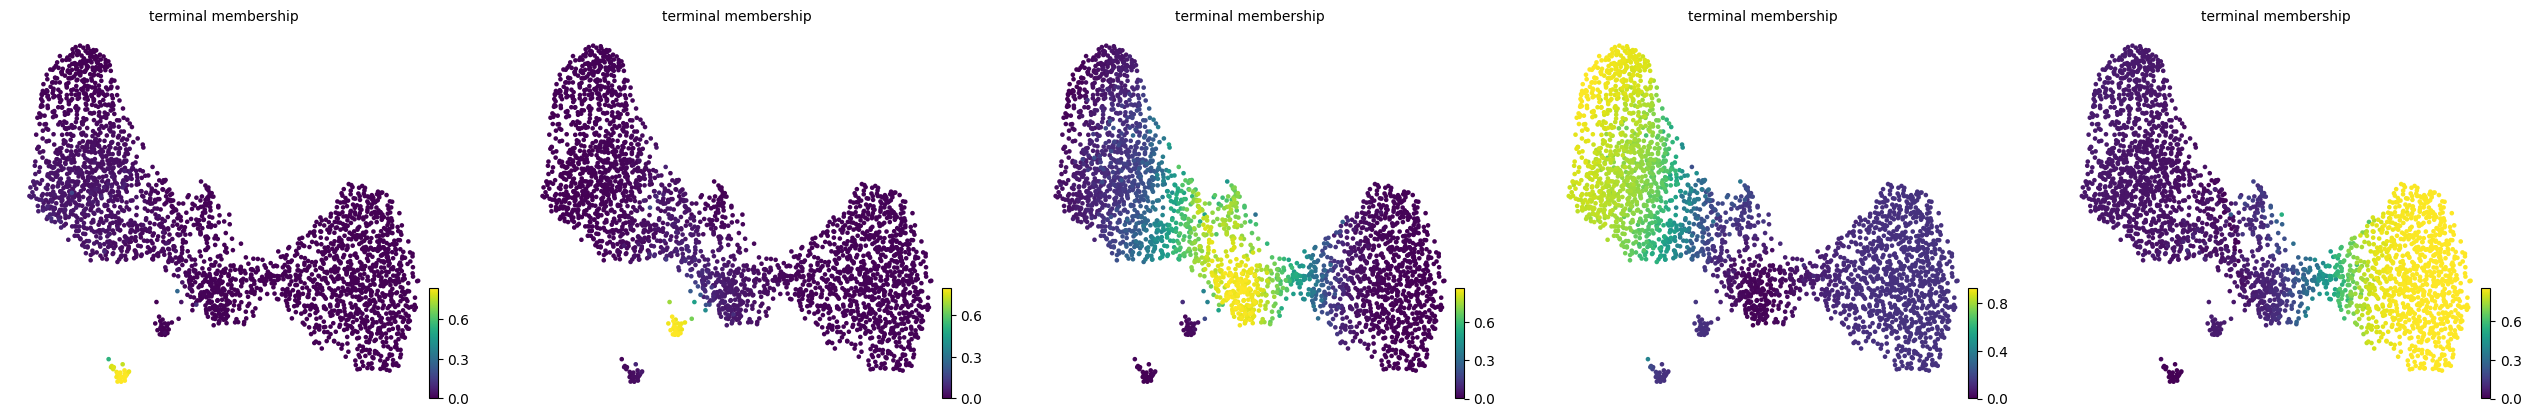

The table this chart was drawn from, first rows:
, umap_1, umap_2, paul15_clusters, 11DC, 19Lymph, 7MEP, 15Mo, 3Ery
W31105, -0.04298, 4.939, 7MEP, 0.003432, 0.04841, 0.8544, 0.004623, 0.0891
W31106, -7.29, 7.891, 15Mo, 0.03842, 0.001555, 0.06793, 0.843, 0.04914
W31107, 8.921, 3.612, 3Ery, 4.6200094714111586e-05, 0.00492, 0.0006441, 0.1315, 0.8629
W31108, -8.715, 9.5, 15Mo, 0.01277, 0.002443, 0.01078, 0.9099, 0.06415
W31109, 8.982, 4.066, 3Ery, 4.5093718965795654e-05, 0.0049, 0.0008889, 0.1314, 0.8627
W31110, -6.515, 8.743, 15Mo, 0.01755, 0.007082, 0.1981, 0.7321, 0.04513
W31111, 5.073, 3.849, 4Ery, 3.38222709031084e-05, 0.004258, 0.05, 0.1253, 0.8204
W31113, 1.379, 4.441, 2Ery, 0.002136, 0.03405, 0.6949, 0.02434, 0.2446
W31114, 4.614, 3.412, 3Ery, 0.0001438, 0.004383, 0.08782, 0.1227, 0.7849
W31115, 7.754, 6.393, 2Ery, 3.212151054129428e-05, 0.004691, 0.004995, 0.1307, 0.8596
W31116, 6.664, 5.812, 2Ery, 2.6110775212452224e-05, 0.004616, 0.00801, 0.1302, 0.8572
W31117, -2.568, 7.315, 17Neu, 0.008031, 0.03367, 0.717, 0.2151, 0.02617
W31118, -7.834, 8.668, 14Mo, 0.03194, 0.001813, 0.07356, 0.8417, 0.05099
W31119, -4.372, 7.126, 13Baso, 0.02611, 0.01983, 0.3436, 0.5776, 0.03291
W31120, 7.506, 5.186, 3Ery, 3.585500530311476e-05, 0.004757, 0.003817, 0.1309, 0.8605
W31121, -0.006649, 4.018, 7MEP, 0.008681, 0.06573, 0.8183, 0.009195, 0.09806
W31122, 7.29, 3.126, 3Ery, 4.365374866973599e-05, 0.004882, 0.002204, 0.1313, 0.8616
W31123, 7.539, 5.036, 3Ery, 3.5396277096055334e-05, 0.004751, 0.004249, 0.1308, 0.8601
W31124, 8.6, 6.164, 2Ery, 3.686093991522627e-05, 0.004756, 0.003014, 0.131, 0.8612
W31125, -0.8384, 7.486, 8Mk, 0.006082, 0.002846, 0.6989, 0.1838, 0.1084
W31126, 4.714, 3.915, 3Ery, 4.1170504723580754e-05, 0.004284, 0.08181, 0.1208, 0.793
W31127, -5.144, 5.906, 9GMP, 0.02145, 0.01469, 0.3468, 0.5443, 0.07272
W31128, -0.4217, 7.096, 8Mk, 0.005464, 0.006463, 0.6456, 0.1717, 0.1708
W31129, -2.093, 5.626, 10GMP, 0.01296, 0.07105, 0.7607, 0.1088, 0.04652
W31130, -4.599, 8.478, 15Mo, 0.03164, 0.01744, 0.2582, 0.66, 0.03268
W31131, -7.335, 9.786, 16Neu, 0.01087, 0.00403, 0.06066, 0.8689, 0.05554
W31132, 6.686, 5.782, 4Ery, 2.8588121828463924e-05, 0.004653, 0.007685, 0.1302, 0.8574
W31133, -4.254, 6.337, 13Baso, 0.02007, 0.02059, 0.4036, 0.5193, 0.03638
W31134, -2.219, 6.099, 17Neu, 0.006292, 0.0839, 0.7681, 0.1241, 0.01767
W31136, 8.229, 3.772, 3Ery, 4.43757494308917e-05, 0.004892, 0.001357, 0.1314, 0.8623
W31137, 7.827, 4.999, 2Ery, 3.77623632741654e-05, 0.004782, 0.003012, 0.131, 0.8611
W31138, 6.769, 3.079, 3Ery, 4.4875590344957644e-05, 0.004863, 0.0039, 0.1312, 0.86
W31139, 3.921, 5.297, 5Ery, 0.0002345, 0.007028, 0.2484, 0.09583, 0.6485
W31140, 6.455, 3.672, 3Ery, 3.811252049915962e-05, 0.004704, 0.01193, 0.13, 0.8533
W31141, -5.72, 7.052, 13Baso, 0.04819, 0.01047, 0.1642, 0.7381, 0.03902
W31142, 8.119, 7.525, 1Ery, 3.2116410090632726e-05, 0.004679, 0.004818, 0.1307, 0.8598
W31143, 9.051, 4.455, 3Ery, 4.459058877221429e-05, 0.00489, 0.001033, 0.1314, 0.8626
W31144, 5.969, 3.359, 6Ery, 8.798067082440721e-05, 0.004727, 0.02477, 0.1296, 0.8408
W31145, -6.072, 9.809, 15Mo, 0.01166, 0.006041, 0.1077, 0.826, 0.0486
W31146, 5.378, 4.477, 3Ery, 8.155570876499099e-06, 0.004351, 0.03401, 0.1265, 0.8352
W31147, 8.228, 5.704, 3Ery, 3.7873433771821584e-05, 0.004782, 0.003071, 0.131, 0.8611
W31148, -8.334, 8.054, 14Mo, 0.04272, 0.0007031, 0.04773, 0.8564, 0.05249
W31149, -2.752, 3.73, 19Lymph, 0.0001397, 0.7929, 0.01555, 0.127, 0.06436
W31150, -2.981, 7.586, 12Baso, 0.01288, 0.01679, 0.5079, 0.392, 0.07043
W31151, 8.703, 3.68, 3Ery, 4.64913531705521e-05, 0.004928, 0.0006089, 0.1315, 0.8629
W31152, -7.487, 7.522, 14Mo, 0.04468, 0.001449, 0.0734, 0.833, 0.0475
W31153, 5.915, 4.053, 6Ery, 2.3670525456873368e-05, 0.004542, 0.01964, 0.1287, 0.8471
W31154, 7.106, 4.68, 4Ery, 3.224416951105966e-05, 0.004705, 0.005946, 0.1306, 0.8587
W31155, -0.7433, 4.743, 7MEP, 0.007032, 0.06237, 0.8333, 0.01973, 0.07752
W31156, 8.395, 5.937, 2Ery, 3.7275817796909135e-05, 0.004767, 0.003722, 0.1309, 0.8606
W31157, -3.365, 5.958, 13Baso, 0.01991, 0.05523, 0.5719, 0.3216, 0.0314
W31158, -7.498, 9.826, 14Mo, 0.01064, 0.003417, 0.04788, 0.8801, 0.05797
W31159, 4.727, 4.373, 6Ery, 1.215044078827375e-05, 0.004125, 0.07339, 0.1214, 0.8011
W31160, -1.211, 5.399, 18Eos, 0.01716, 0.09352, 0.7538, 0.07882, 0.05674
W31161, 7.224, 5.693, 4Ery, 3.0380317060517788e-05, 0.004676, 0.007643, 0.1303, 0.8574
W31162, 6.871, 4.854, 3Ery, 2.8429897618398608e-05, 0.004645, 0.007621, 0.1303, 0.8574
W31163, 6.563, 5.075, 3Ery, 2.6651949041301376e-05, 0.004635, 0.01339, 0.1294, 0.8525
W31164, -7.619, 7.845, 14Mo, 0.04352, 0.001271, 0.07326, 0.834, 0.0479
W31165, 8.439, 5.519, 2Ery, 3.897571104861867e-05, 0.004795, 0.002716, 0.1311, 0.8614
W31166, -6.181, 7.211, 13Baso, 0.04064, 0.004268, 0.125, 0.7885, 0.0416
... 2,670 more rows
